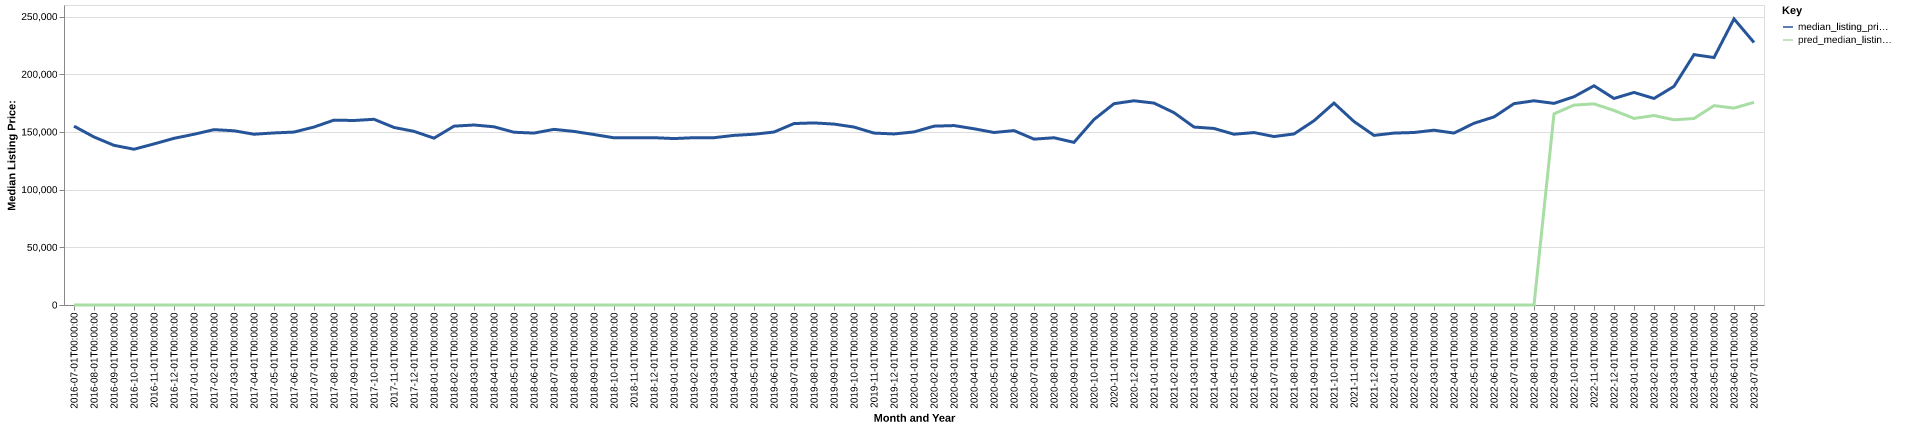

Data behind this chart, as committed beside it:
date, time_idx, median_listing_price, thirty_year_interest_rate_five, month, county_name, active_listing_count, median_days_on_market, pred_median_listing_price, month_year
2016-07-01, 0, 155000, 3.72, 7, roosevelt, nm, 104.0, 81.0, 0, Jul-2016
2016-08-01, 1, 145625, 3.73, 8, roosevelt, nm, 107.0, 78.0, 0, Aug-2016
2016-09-01, 2, 138375, 3.66, 9, roosevelt, nm, 108.0, 81.0, 0, Sep-2016
2016-10-01, 3, 135000, 3.64, 10, roosevelt, nm, 111.0, 84.0, 0, Oct-2016
2016-11-01, 4, 139600, 3.66, 11, roosevelt, nm, 110.0, 93.0, 0, Nov-2016
2016-12-01, 5, 144450, 3.48, 12, roosevelt, nm, 102.0, 107.0, 0, Dec-2016
2017-01-01, 6, 147975, 3.45, 1, roosevelt, nm, 100.0, 129.0, 0, Jan-2017
2017-02-01, 7, 151975, 3.5, 2, roosevelt, nm, 106.0, 133.0, 0, Feb-2017
2017-03-01, 8, 151000, 3.52, 3, roosevelt, nm, 105.0, 145.0, 0, Mar-2017
2017-04-01, 9, 148000, 4.03, 4, roosevelt, nm, 99.0, 103.0, 0, Apr-2017
2017-05-01, 10, 149125, 4.32, 5, roosevelt, nm, 108.0, 89.0, 0, May-2017
2017-06-01, 11, 149875, 4.2, 6, roosevelt, nm, 105.0, 87.0, 0, Jun-2017
2017-07-01, 12, 154250, 4.19, 7, roosevelt, nm, 111.0, 85.0, 0, Jul-2017
2017-08-01, 13, 160225, 4.3, 8, roosevelt, nm, 116.0, 85.0, 0, Aug-2017
2017-09-01, 14, 159900, 4.1, 9, roosevelt, nm, 116.0, 86.0, 0, Sep-2017
2017-10-01, 15, 160950, 4.05, 10, roosevelt, nm, 114.0, 87.0, 0, Oct-2017
2017-11-01, 16, 153875, 3.94, 11, roosevelt, nm, 116.0, 84.0, 0, Nov-2017
2017-12-01, 17, 150500, 4.03, 12, roosevelt, nm, 114.0, 99.0, 0, Dec-2017
2018-01-01, 18, 144600, 3.93, 1, roosevelt, nm, 120.0, 112.0, 0, Jan-2018
2018-02-01, 19, 155000, 3.83, 2, roosevelt, nm, 115.0, 122.0, 0, Feb-2018
2018-03-01, 20, 156000, 3.94, 3, roosevelt, nm, 122.0, 113.0, 0, Mar-2018
2018-04-01, 21, 154450, 3.95, 4, roosevelt, nm, 125.0, 88.0, 0, Apr-2018
2018-05-01, 22, 149725, 3.99, 5, roosevelt, nm, 116.0, 97.0, 0, May-2018
2018-06-01, 23, 149000, 4.15, 6, roosevelt, nm, 119.0, 87.0, 0, Jun-2018
2018-07-01, 24, 152225, 4.4, 7, roosevelt, nm, 124.0, 96.0, 0, Jul-2018
2018-08-01, 25, 150425, 4.46, 8, roosevelt, nm, 114.0, 96.0, 0, Aug-2018
2018-09-01, 26, 147750, 4.58, 9, roosevelt, nm, 113.0, 92.0, 0, Sep-2018
2018-10-01, 27, 144900, 4.66, 10, roosevelt, nm, 109.0, 93.0, 0, Oct-2018
2018-11-01, 28, 145000, 4.62, 11, roosevelt, nm, 110.0, 90.0, 0, Nov-2018
2018-12-01, 29, 145000, 4.54, 12, roosevelt, nm, 115.0, 95.0, 0, Dec-2018
2019-01-01, 30, 144250, 4.6, 1, roosevelt, nm, 105.0, 87.0, 0, Jan-2019
2019-02-01, 31, 145000, 4.72, 2, roosevelt, nm, 103.0, 97.0, 0, Feb-2019
2019-03-01, 32, 145000, 4.9, 3, roosevelt, nm, 99.0, 99.0, 0, Mar-2019
2019-04-01, 33, 147000, 4.94, 4, roosevelt, nm, 100.0, 96.0, 0, Apr-2019
2019-05-01, 34, 148000, 4.75, 5, roosevelt, nm, 94.0, 94.0, 0, May-2019
2019-06-01, 35, 149900, 4.51, 6, roosevelt, nm, 90.0, 96.0, 0, Jun-2019
2019-07-01, 36, 157250, 4.41, 7, roosevelt, nm, 95.0, 102.0, 0, Jul-2019
2019-08-01, 37, 157818, 4.41, 8, roosevelt, nm, 92.0, 101.0, 0, Aug-2019
2019-09-01, 38, 156795, 4.2, 9, roosevelt, nm, 92.0, 98.0, 0, Sep-2019
2019-10-01, 39, 154225, 4.14, 10, roosevelt, nm, 93.0, 95.0, 0, Oct-2019
2019-11-01, 40, 149000, 3.84, 11, roosevelt, nm, 92.0, 107.0, 0, Nov-2019
2019-12-01, 41, 148250, 3.81, 12, roosevelt, nm, 91.0, 109.0, 0, Dec-2019
2020-01-01, 42, 150000, 3.75, 1, roosevelt, nm, 87.0, 105.0, 0, Jan-2020
2020-02-01, 43, 155000, 3.73, 2, roosevelt, nm, 88.0, 108.0, 0, Feb-2020
2020-03-01, 44, 155500, 3.78, 3, roosevelt, nm, 92.0, 93.0, 0, Mar-2020
2020-04-01, 45, 152750, 3.75, 4, roosevelt, nm, 86.0, 85.0, 0, Apr-2020
2020-05-01, 46, 149500, 3.74, 5, roosevelt, nm, 83.0, 96.0, 0, May-2020
2020-06-01, 47, 151150, 3.72, 6, roosevelt, nm, 77.0, 100.0, 0, Jun-2020
2020-07-01, 48, 143750, 3.49, 7, roosevelt, nm, 74.0, 86.0, 0, Jul-2020
2020-08-01, 49, 144950, 3.65, 8, roosevelt, nm, 69.0, 79.0, 0, Aug-2020
2020-09-01, 50, 140950, 3.33, 9, roosevelt, nm, 68.0, 72.0, 0, Sep-2020
2020-10-01, 51, 160750, 3.28, 10, roosevelt, nm, 72.0, 81.0, 0, Oct-2020
2020-11-01, 52, 174475, 3.21, 11, roosevelt, nm, 77.0, 82.0, 0, Nov-2020
2020-12-01, 53, 177000, 3.07, 12, roosevelt, nm, 72.0, 87.0, 0, Dec-2020
2021-01-01, 54, 175000, 2.99, 1, roosevelt, nm, 70.0, 88.0, 0, Jan-2021
2021-02-01, 55, 166700, 2.93, 2, roosevelt, nm, 75.0, 88.0, 0, Feb-2021
2021-03-01, 56, 154225, 2.88, 3, roosevelt, nm, 72.0, 77.0, 0, Mar-2021
2021-04-01, 57, 153000, 2.84, 4, roosevelt, nm, 73.0, 67.0, 0, Apr-2021
2021-05-01, 58, 148000, 2.71, 5, roosevelt, nm, 65.0, 83.0, 0, May-2021
2021-06-01, 59, 149450, 2.79, 6, roosevelt, nm, 59.0, 93.0, 0, Jun-2021
... 25 more rows
